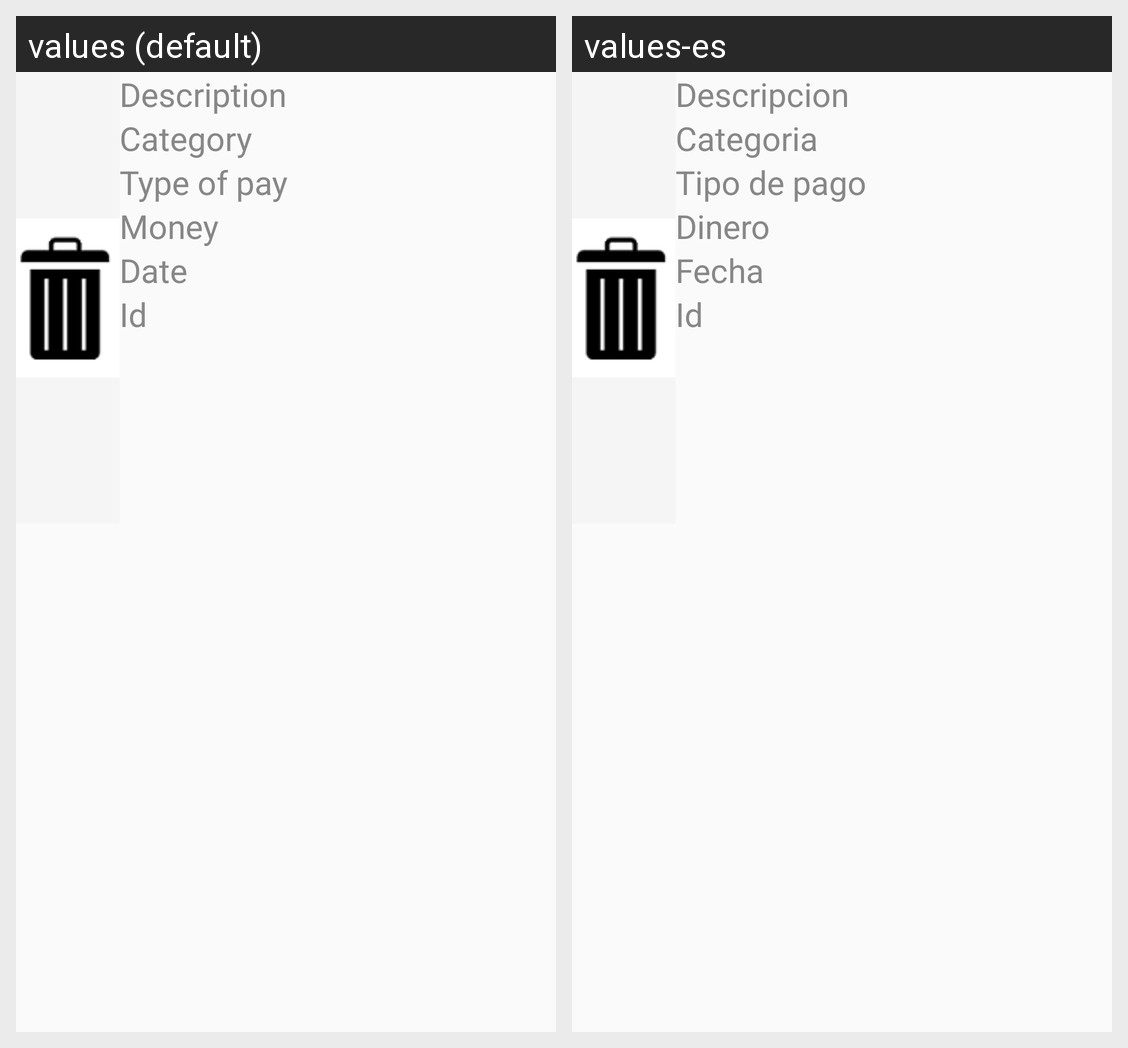

Locale-by-locale string values for the Android screen shown in this grid:
Android screen res/layout/list_view_gasto_remove.xml rendered under 2 locales, left to right: values (default), values-es. Device: Nexus 5 (rendered at 1080×1920; each locale shown at half size, 540×960, under a caption strip naming it); theme AppTheme.
Strings drawn on this screen, with the default value and each locale's value (text and hints the layout hard-codes, and strings that could not be matched under every locale, appear in the picture but are not listed):

label_description
  values: Description
  values-es: Descripcion

label_category
  values: Category
  values-es: Categoria

label_typePay
  values: Type of pay
  values-es: Tipo de pago

label_money
  values: Money
  values-es: Dinero

label_date
  values: Date
  values-es: Fecha

label_id
  values: Id
  values-es: Id
